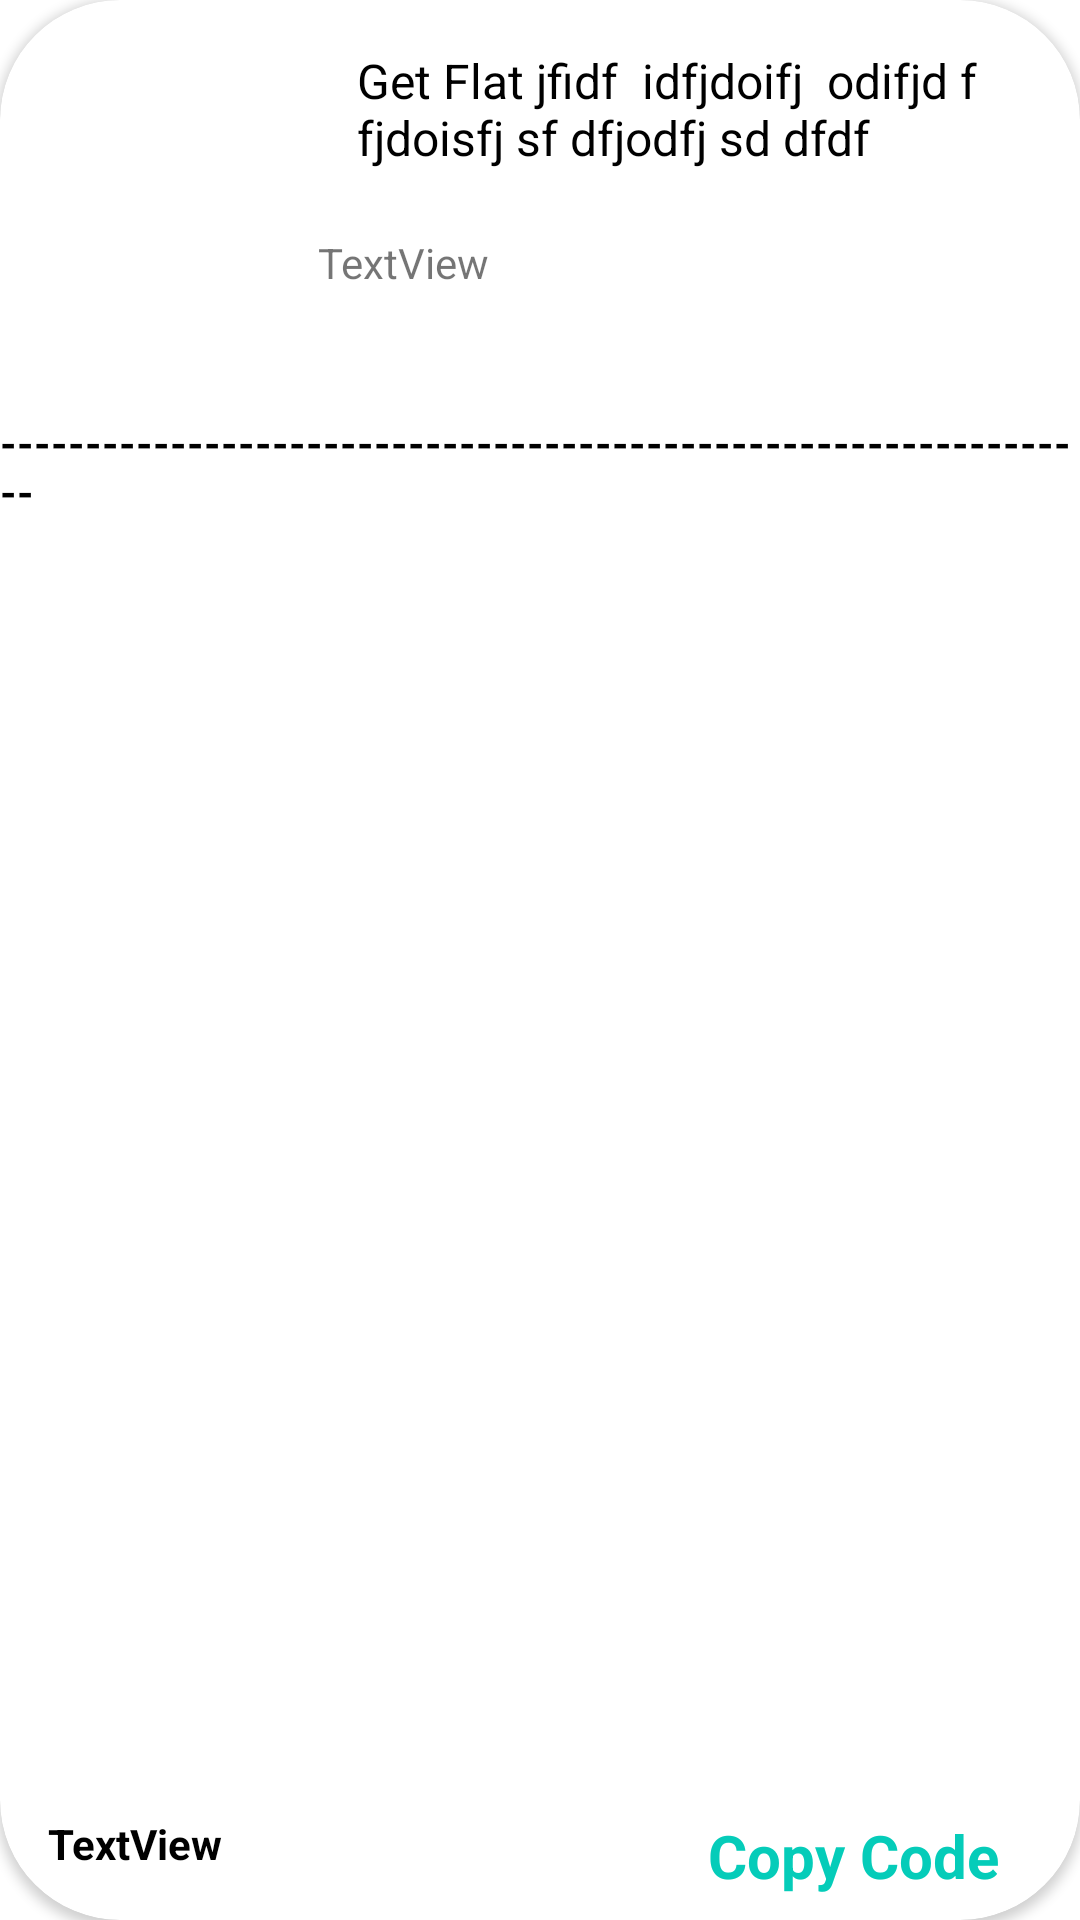

Here is an Android app screen rendered from its layout file. Give the layout XML and the strings, colors and styles it references.
<!-- AndroidManifest.xml: fallback theme Theme.MaterialComponents.DayNight.NoActionBar -->
<!-- res/layout/cuppon_offer_fragment_layout.xml -->
<?xml version="1.0" encoding="utf-8"?>
<androidx.cardview.widget.CardView xmlns:android="http://schemas.android.com/apk/res/android"
    xmlns:tools="http://schemas.android.com/tools"
    android:layout_width="match_parent"
    android:layout_height="200dp"
    xmlns:app="http://schemas.android.com/apk/res-auto"
    android:layout_gravity="center"
    android:layout_marginStart="20dp"
    app:layout_goneMarginTop="20dp"
    android:layout_marginBottom="20dp"
    app:cardCornerRadius="40dp"
    android:elevation="20dp"
    android:layout_marginEnd="15dp">

    <androidx.constraintlayout.widget.ConstraintLayout
        android:id="@+id/card_constraint"
        android:layout_width="match_parent"
        android:layout_height="match_parent">

        <ImageView
            android:id="@+id/cupoonImage"
            android:layout_width="100dp"
            android:layout_height="100dp"
            android:layout_marginStart="11dp"
            android:layout_marginTop="10dp"
            app:layout_constraintStart_toStartOf="parent"
            app:layout_constraintTop_toTopOf="parent" />

        <TextView
            android:id="@+id/cupponTextHeader"
            android:layout_width="230dp"
            android:layout_height="47dp"
            android:layout_marginStart="8dp"
            android:layout_marginTop="16dp"
            android:text="Get Flat jfidf  idfjdoifj  odifjd f fjdoisfj sf dfjodfj sd dfdf"
            android:textColor="@color/black"
            android:textSize="16sp"
            app:layout_constraintStart_toEndOf="@+id/cupoonImage"
            app:layout_constraintTop_toTopOf="parent" />


        <TextView
            android:id="@+id/cupponMidBorderText"
            android:layout_width="match_parent"
            android:layout_height="0dp"
            android:layout_marginTop="138dp"
            android:layout_marginBottom="8dp"
            android:text="-----------------------------------------------------------------"
            android:textColor="#000000"
            android:textStyle="bold"
            app:layout_constraintBottom_toTopOf="@+id/CopyCode_header"
            app:layout_constraintEnd_toEndOf="parent"
            app:layout_constraintHorizontal_bias="0.0"
            app:layout_constraintStart_toStartOf="parent"
            app:layout_constraintTop_toTopOf="parent" />

        <TextView
            android:id="@+id/cupponDescription"
            android:layout_width="246dp"
            android:layout_height="55dp"
            android:layout_marginTop="15dp"
            android:layout_marginEnd="8dp"
            android:text="TextView"
            app:layout_constraintBottom_toTopOf="@+id/cupponMidBorderText"
            app:layout_constraintEnd_toEndOf="parent"
            app:layout_constraintTop_toBottomOf="@+id/cupponTextHeader"
            app:layout_constraintVertical_bias="0.0" />

        <TextView
            android:id="@+id/cupponNumber"
            android:layout_width="0dp"
            android:layout_height="0dp"
            android:layout_marginStart="16dp"
            android:layout_marginTop="8dp"
            android:layout_marginEnd="34dp"
            android:layout_marginBottom="5dp"
            android:text="TextView"
            android:textColor="@color/black"
            android:textStyle="bold"
            app:layout_constraintBottom_toBottomOf="parent"
            app:layout_constraintEnd_toStartOf="@+id/CopyCode_header"
            app:layout_constraintStart_toStartOf="parent"
            app:layout_constraintTop_toBottomOf="@+id/cupponMidBorderText" />

        <TextView
            android:id="@+id/CopyCode_header"
            android:layout_width="wrap_content"
            android:layout_height="wrap_content"
            android:layout_marginEnd="27dp"
            android:layout_marginBottom="8dp"
            android:text="Copy Code"
            android:textColor="@color/colorNavItemUnselected"
            android:textSize="20sp"
            android:textStyle="bold"
            app:layout_constraintBottom_toBottomOf="parent"
            app:layout_constraintEnd_toEndOf="parent"
            app:layout_constraintStart_toEndOf="@+id/cupponNumber"
            app:layout_constraintTop_toBottomOf="@+id/cupponMidBorderText" />


    </androidx.constraintlayout.widget.ConstraintLayout>


</androidx.cardview.widget.CardView>
<!-- resources referenced by this layout -->
<resources>
  <color name="black">#FF000000</color>
  <color name="colorNavItemUnselected">#05CCB9</color>
</resources>
